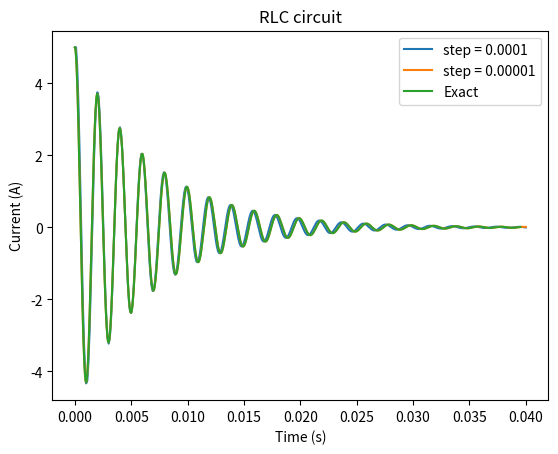

Python code for this plot:
# Differential equation of RLC circuit
# L*d^2i/dt^2 + R*di/dt + 1/C*i = 0
# replace di/dt with s 
# equation becomes: L * ds/dt + s*R + 1/C = 0
# Then we can Euler method to solve the equation numercially

import matplotlib.pyplot as plt
import numpy as np

# Under damped case

R = 3
C = 0.00001
L = 0.01
ti = 0
tf = 0.04
i0 = 5

t1 = [ti]
i1 = [i0]
s1 = [0]

dt = 0.0001

for j in range(int((tf-ti)/dt)):
    t1.append(t1[j] + dt)
    i1.append(i1[j] + dt*s1[j])
    s1.append(s1[j] - dt*s1[j]*R/L - dt*(1/(L*C))*i1[j+1])

dt = 0.000001
t2 = [ti]
i2 = [i0]
s2 = [0]
for j in range(int((tf-ti)/dt)):
    t2.append(t2[j] + dt)
    i2.append(i2[j] + dt*s2[j])
    s2.append(s2[j] - dt*s2[j]*R/L - dt*(1/(L*C))*i2[j+1])

omega = np.sqrt(1/(L*C)-(R/(2*L))**2)

# Analytical solution
def Underdamped(V0,t):
    return V0/(omega*L)*np.exp((-R/(2*L))*t)*np.sin(omega*t)

t3 = [ti]
i_exect = [Underdamped(170,ti)]
dt = 0.000001

best  = -1
error = 999

# Find the best value of initial charge on the capacitor
# Since we can't know the exact value from the initial current 

for i in range(10000):
    step = (170-150)/10000
    vol = 150+i*step
    err = abs(Underdamped(vol,0.0004820000000000052)-5)
    if err<error:
        best = vol
        error = err


for j in range(int((tf-ti)/dt)):
    t3.append(t3[j] + dt)
    i_exect.append(Underdamped(best,t3[-1])) 
x_offset = i_exect.index(max(i_exect))

# Error analysis
# Error is the difference between the analytical solution and the numerical solution
# To qunatify the error, we use the mean square error to calculate the error
error_1 = 0
error_2 = 0
for i in range(len(t1)):
    error_1 += (i1[i]-Underdamped(best,t1[i]-t3[x_offset]))**2
for i in range(len(t2)):
    error_2 += (i2[i]-Underdamped(best,t2[i]-t3[x_offset]))**2    
# print the error
print("Error (step = 0.0001) : ",np.sqrt(error_1/len(t1)))
print("Error (step = 0.00001) : ",np.sqrt(error_2/len(t2)))


# plot the graph (current vs time)
plt.plot(t1, i1,label='step = 0.0001')
plt.plot(t2, i2,label='step = 0.00001')
plt.plot([time-t3[x_offset] for time in t3[x_offset:]], i_exect[x_offset:],label='Exact')
#add legend
plt.legend()
plt.xlabel('Time (s)')
plt.ylabel('Current (A)')
plt.title('RLC circuit')
plt.show()